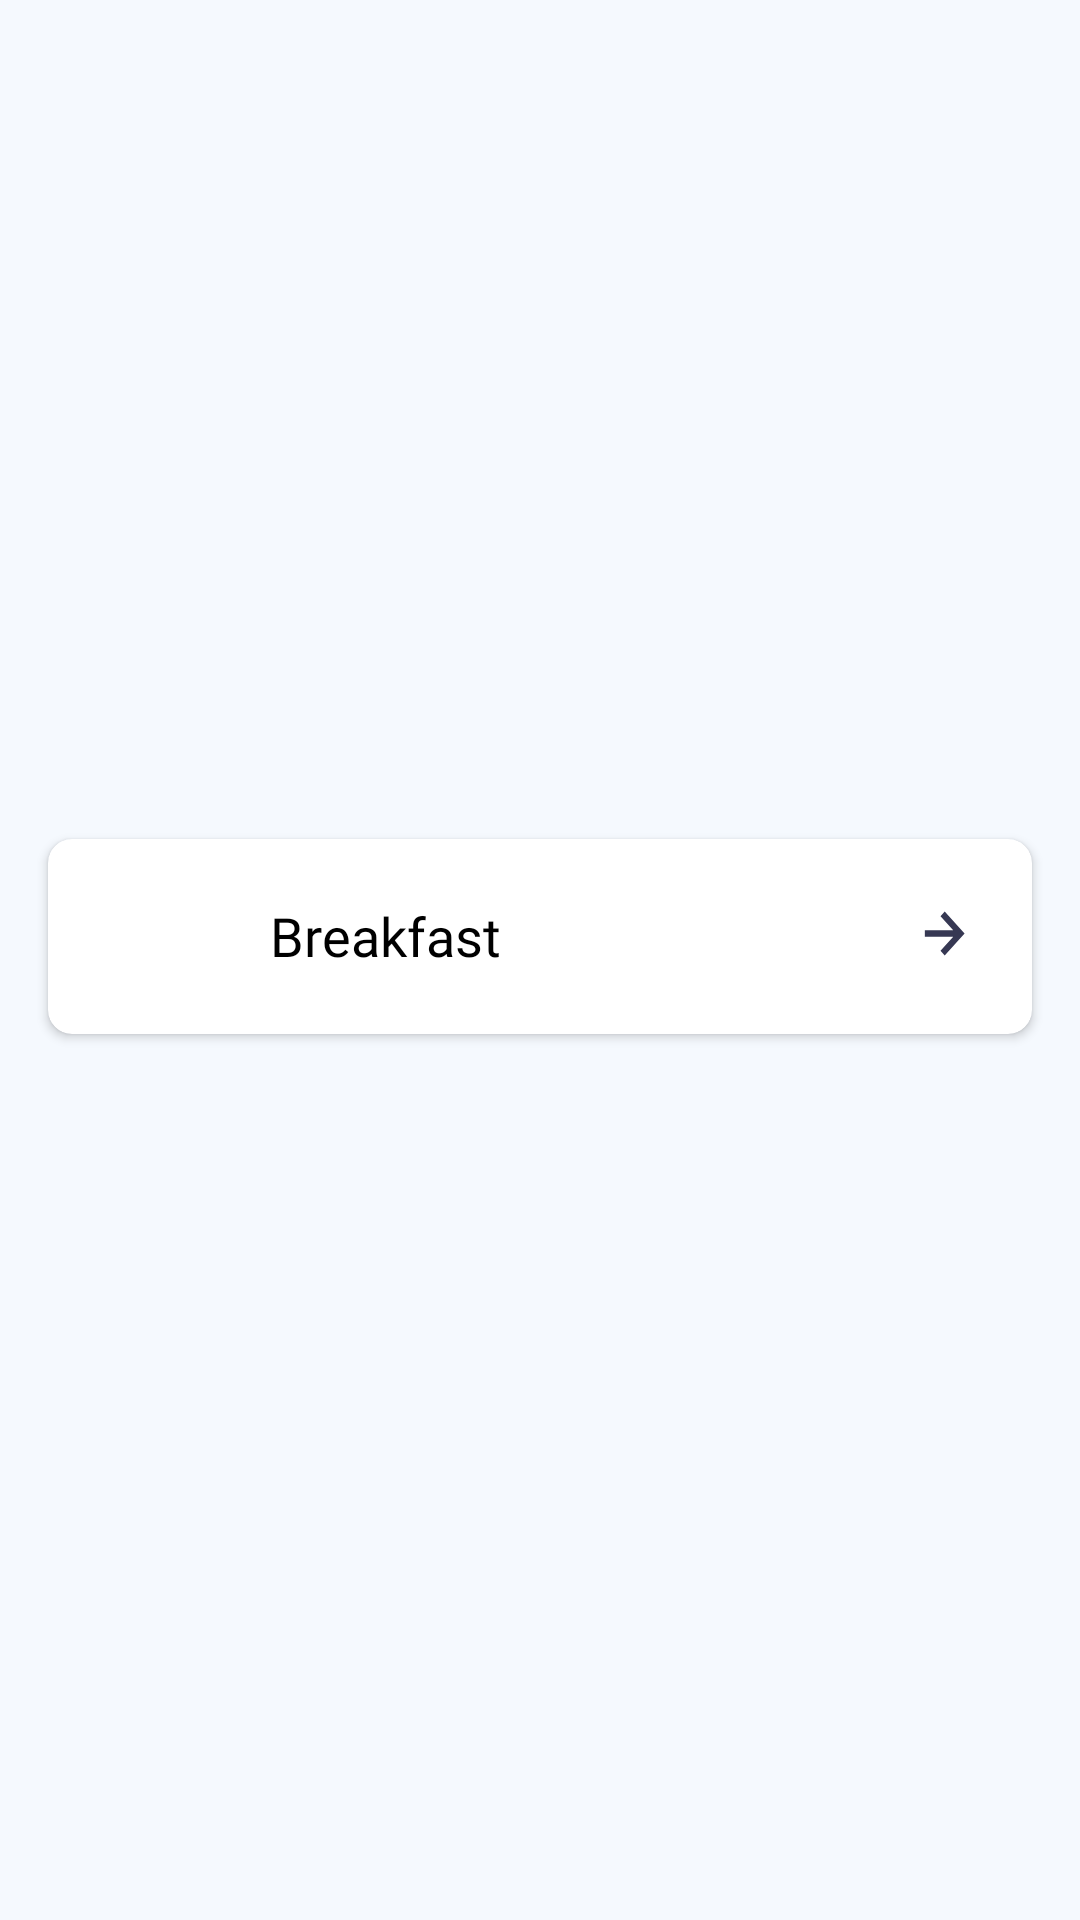

Reconstruct the res/layout file that produces this screen, plus the resources it refers to.
<!-- AndroidManifest.xml: application theme AppTheme -->
<!-- res/layout/nav_category_rv.xml -->
<?xml version="1.0" encoding="utf-8"?>
<androidx.constraintlayout.widget.ConstraintLayout xmlns:android="http://schemas.android.com/apk/res/android"
    xmlns:app="http://schemas.android.com/apk/res-auto"
    android:layout_width="match_parent"
    android:background="@color/Screen_BG"
    android:layout_height="wrap_content">

    <androidx.cardview.widget.CardView
        android:id="@+id/main_cat_card"
        android:layout_width="match_parent"
        android:layout_height="65dp"
        android:layout_marginStart="16dp"
        android:layout_marginEnd="16dp"
        android:layout_marginBottom="16dp"
        android:elevation="6dp"
        app:cardCornerRadius="8dp"
        app:layout_constraintBottom_toBottomOf="parent"
        app:layout_constraintEnd_toEndOf="parent"
        app:layout_constraintStart_toStartOf="parent"
        app:layout_constraintTop_toTopOf="parent">

        <ImageView
            android:id="@+id/main_cat_img"
            android:layout_width="40dp"
            android:layout_height="40dp"
            android:layout_marginStart="8dp"
            android:layout_marginTop="12dp"
            android:background="@drawable/jackfruit_bowl" />

        <TextView
            android:id="@+id/main_cat_txt"
            android:layout_width="wrap_content"
            android:layout_height="wrap_content"
            android:layout_marginStart="74dp"
            android:layout_marginTop="20dp"
            android:fontFamily="@font/montserrat_light"
            android:text="Breakfast"
            android:textAlignment="center"
            android:textColor="@color/black"

            android:textSize="18sp" />

        <ImageView
            android:layout_width="wrap_content"
            android:layout_height="wrap_content"
            android:layout_gravity="end"
            android:layout_marginTop="24dp"
            android:layout_marginEnd="22dp"
            android:background="@drawable/vector__2_" />


    </androidx.cardview.widget.CardView>

</androidx.constraintlayout.widget.ConstraintLayout>
<!-- resources referenced by this layout -->
<resources>
  <color name="Screen_BG">#F5F9FE</color>
  <color name="black">#FF000000</color>
  <!-- drawable vector__2_ (drawable) -->
  <vector xmlns:android="http://schemas.android.com/apk/res/android"
      android:width="14dp"
      android:height="15dp"
      android:viewportWidth="14"
      android:viewportHeight="15">
    <path
        android:pathData="M5.5076,13.2582L6.9036,14.7981L13.5249,7.4938L6.9036,0.1895L5.5076,1.7294L9.7458,6.4047H0.2822V8.5829H9.7458L5.5076,13.2582Z"
        android:fillColor="#363853"/>
  </vector>
  <style name="AppTheme" parent="Theme.MaterialComponents.Light.NoActionBar">
          
          <item name="colorPrimary">@color/black</item>
          <item name="colorPrimaryDark">@color/black</item>
          <item name="colorAccent">@color/black</item>
         
      </style>
</resources>
